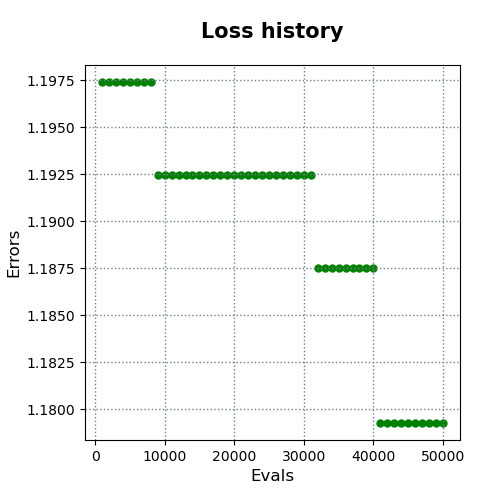

Source data for this figure (header and first rows):
evals, errors
1000, 1.197
2000, 1.197
3000, 1.197
4000, 1.197
5000, 1.197
6000, 1.197
7000, 1.197
8000, 1.197
9000, 1.192
10000, 1.192
11000, 1.192
12000, 1.192
13000, 1.192
14000, 1.192
15000, 1.192
16000, 1.192
17000, 1.192
18000, 1.192
19000, 1.192
20000, 1.192
21000, 1.192
22000, 1.192
23000, 1.192
24000, 1.192
25000, 1.192
26000, 1.192
27000, 1.192
28000, 1.192
29000, 1.192
30000, 1.192
31000, 1.192
32000, 1.188
33000, 1.188
34000, 1.188
35000, 1.188
36000, 1.188
37000, 1.188
38000, 1.188
39000, 1.188
40000, 1.188
41000, 1.179
42000, 1.179
43000, 1.179
44000, 1.179
45000, 1.179
46000, 1.179
47000, 1.179
48000, 1.179
49000, 1.179
50000, 1.179
